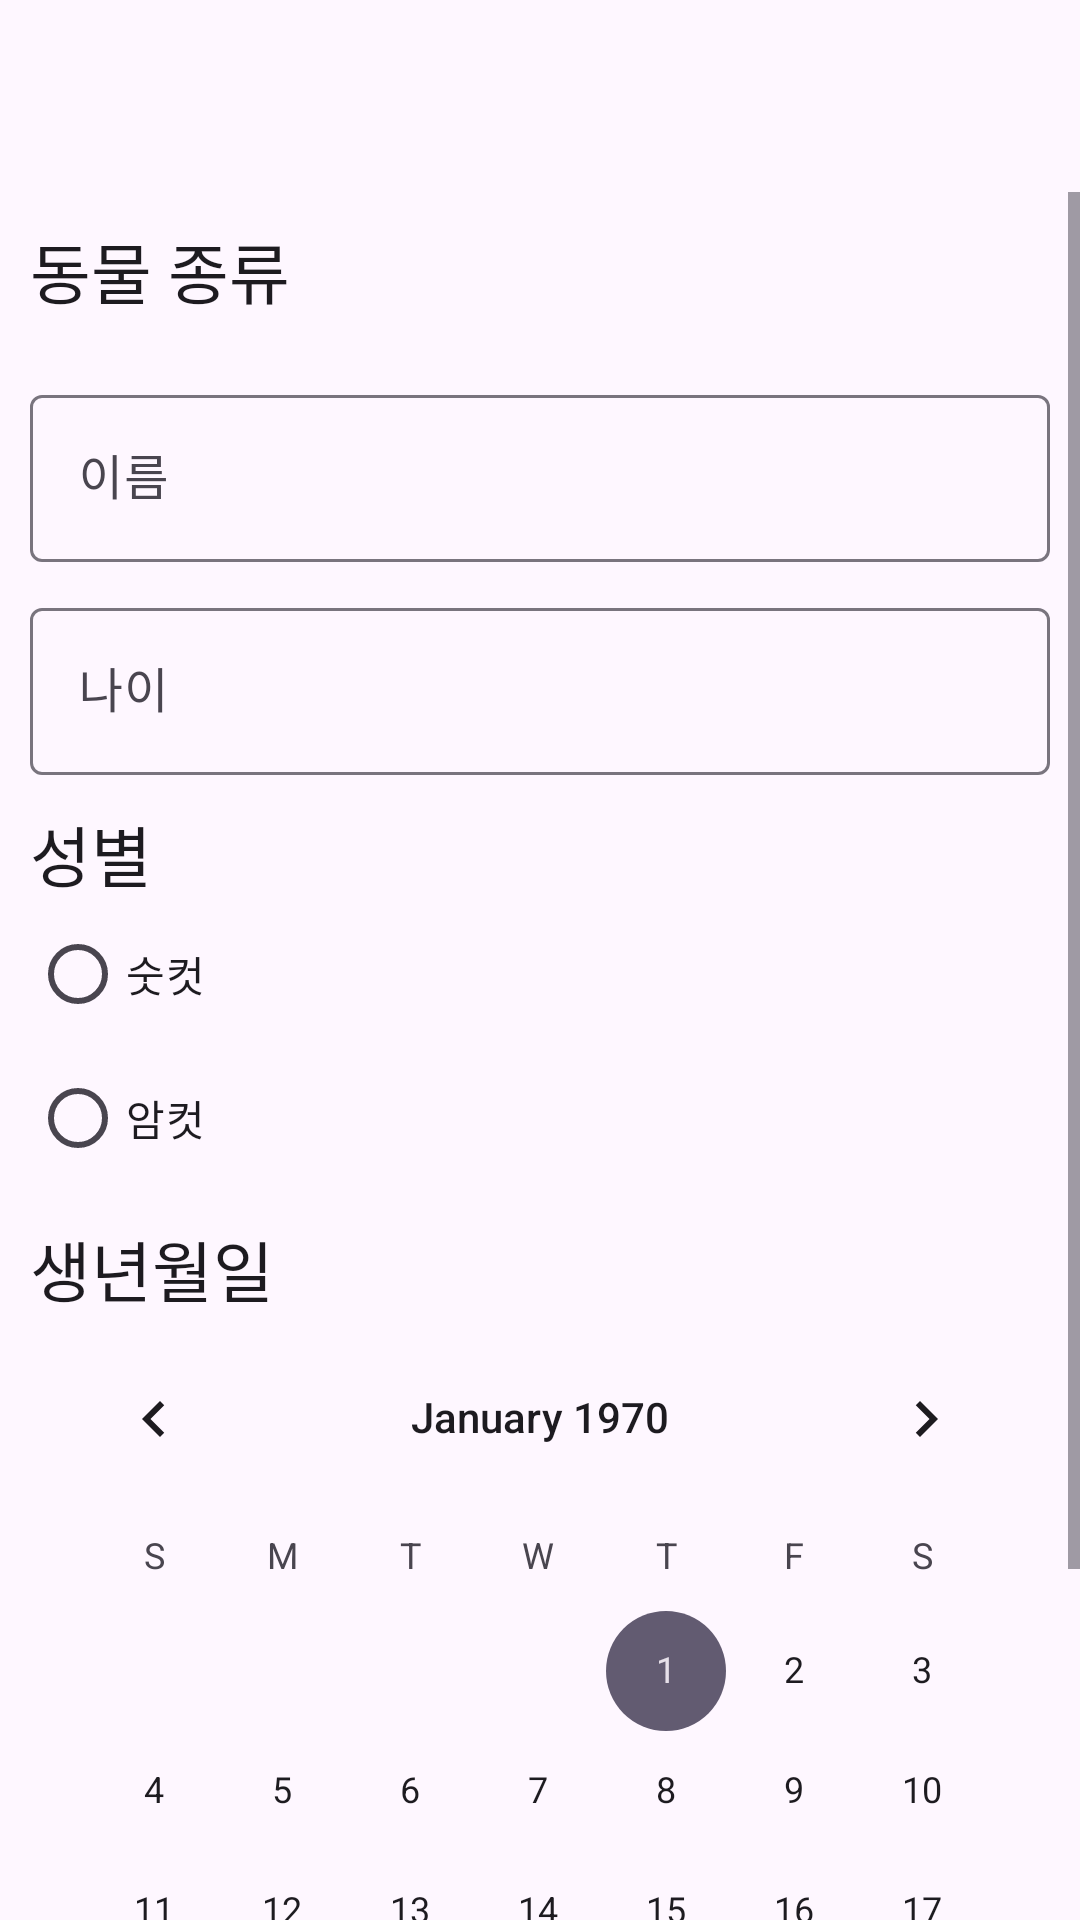

Here is an Android app screen rendered from its layout file. Give the layout XML and the strings, colors and styles it references.
<!-- AndroidManifest.xml: application theme Theme.AnimalManager -->
<!-- res/layout/fragment_input.xml -->
<?xml version="1.0" encoding="utf-8"?>
<LinearLayout xmlns:android="http://schemas.android.com/apk/res/android"
    xmlns:app="http://schemas.android.com/apk/res-auto"
    xmlns:tools="http://schemas.android.com/tools"
    android:layout_width="match_parent"
    android:layout_height="match_parent"
    android:orientation="vertical"
    android:transitionGroup="true"
    tools:context=".fragment.InputFragment">

    <com.google.android.material.appbar.MaterialToolbar
        android:id="@+id/toolbarInput"
        android:layout_width="match_parent"
        android:layout_height="wrap_content"
        android:background="@android:color/transparent"
        android:minHeight="?attr/actionBarSize"
        android:theme="?attr/actionBarTheme" />

    <ScrollView
        android:id="@+id/scrollViewInput"
        android:layout_width="match_parent"
        android:layout_height="match_parent"
        android:fillViewport="true">

        <LinearLayout
            android:layout_width="match_parent"
            android:layout_height="wrap_content"
            android:orientation="vertical"
            android:padding="10dp">

            <TextView
                android:id="@+id/textViewInputType"
                android:layout_width="match_parent"
                android:layout_height="wrap_content"
                android:text="동물 종류"
                android:textAppearance="@style/TextAppearance.AppCompat.Large" />

            <com.google.android.material.button.MaterialButtonToggleGroup
                android:id="@+id/toggleGroupInputType"
                android:layout_width="match_parent"
                android:layout_height="wrap_content"
                android:layout_marginTop="10dp"
                app:checkedButton="@id/buttonInputTypeDog"
                app:singleSelection="true">

                <Button
                    android:id="@+id/buttonInputTypeDog"
                    style="@style/Widget.Material3.Button.OutlinedButton"
                    android:layout_width="wrap_content"
                    android:layout_height="wrap_content"
                    android:layout_weight="1"
                    android:text="강아지" />

                <Button
                    android:id="@+id/buttonInputTypeCat"
                    style="@style/Widget.Material3.Button.OutlinedButton"
                    android:layout_width="wrap_content"
                    android:layout_height="wrap_content"
                    android:layout_weight="1"
                    android:text="고양이" />

                <Button
                    android:id="@+id/buttonInputTypeParrot"
                    style="@style/Widget.Material3.Button.OutlinedButton"
                    android:layout_width="wrap_content"
                    android:layout_height="wrap_content"
                    android:layout_weight="1"
                    android:text="앵무새" />
            </com.google.android.material.button.MaterialButtonToggleGroup>

            <com.google.android.material.textfield.TextInputLayout
                android:id="@+id/textFieldInputName"
                android:layout_width="match_parent"
                android:layout_height="wrap_content"
                android:layout_marginTop="10dp"
                android:hint="이름"
                app:endIconMode="clear_text"
                app:startIconDrawable="@drawable/id_card_24px">

                <com.google.android.material.textfield.TextInputEditText
                    android:layout_width="match_parent"
                    android:layout_height="wrap_content"
                    android:singleLine="true" />
            </com.google.android.material.textfield.TextInputLayout>

            <com.google.android.material.textfield.TextInputLayout
                android:id="@+id/textFieldInputAge"
                android:layout_width="match_parent"
                android:layout_height="wrap_content"
                android:layout_marginTop="10dp"
                android:hint="나이"
                app:endIconMode="clear_text"
                app:startIconDrawable="@drawable/person_24px">

                <com.google.android.material.textfield.TextInputEditText
                    android:layout_width="match_parent"
                    android:layout_height="wrap_content"
                    android:inputType="number"
                    android:singleLine="true" />
            </com.google.android.material.textfield.TextInputLayout>

            <RadioGroup
                android:id="@+id/radioGroupInputGender"
                android:layout_width="match_parent"
                android:layout_height="wrap_content"
                android:layout_marginTop="10dp">

                <TextView
                    android:id="@+id/textViewInputGender"
                    android:layout_width="match_parent"
                    android:layout_height="wrap_content"
                    android:text="성별"
                    android:textAppearance="@style/TextAppearance.AppCompat.Large" />

                <RadioButton
                    android:id="@+id/radioButtonInputMale"
                    android:layout_width="match_parent"
                    android:layout_height="wrap_content"
                    android:text="숫컷" />

                <RadioButton
                    android:id="@+id/radioButtonInputFemale"
                    android:layout_width="match_parent"
                    android:layout_height="wrap_content"
                    android:text="암컷" />
            </RadioGroup>

            <TextView
                android:id="@+id/textViewInputClalender"
                android:layout_width="match_parent"
                android:layout_height="wrap_content"
                android:layout_marginTop="10dp"
                android:text="생년월일"
                android:textAppearance="@style/TextAppearance.AppCompat.Large" />

            <CalendarView
                android:id="@+id/calendarInputView"
                android:layout_width="match_parent"
                android:layout_height="wrap_content" />

        </LinearLayout>
    </ScrollView>

</LinearLayout>
<!-- resources referenced by this layout -->
<resources>
  <style name="Theme.AnimalManager" parent="Base.Theme.AnimalManager" />
  <style name="Base.Theme.AnimalManager" parent="Theme.Material3.DayNight.NoActionBar">
          
          
      </style>
</resources>
